Image classification data set "neu_processed" (CRWJ-WJ/crwj on GitHub). Class labels (5): crazing, inclusion, pitted surface, rolled-in scale, scratches.

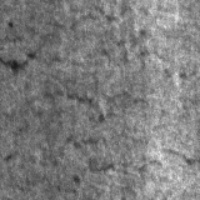
Label: crazing

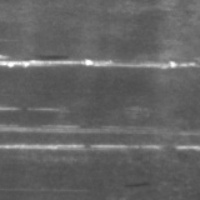
Label: scratches

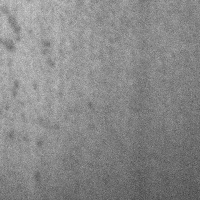
Label: pitted surface

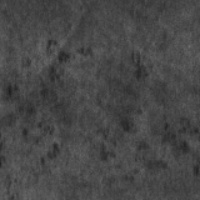
Label: rolled-in scale

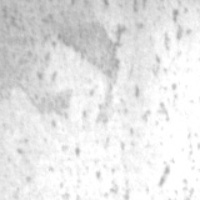
Label: pitted surface

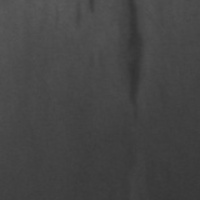
Label: inclusion
